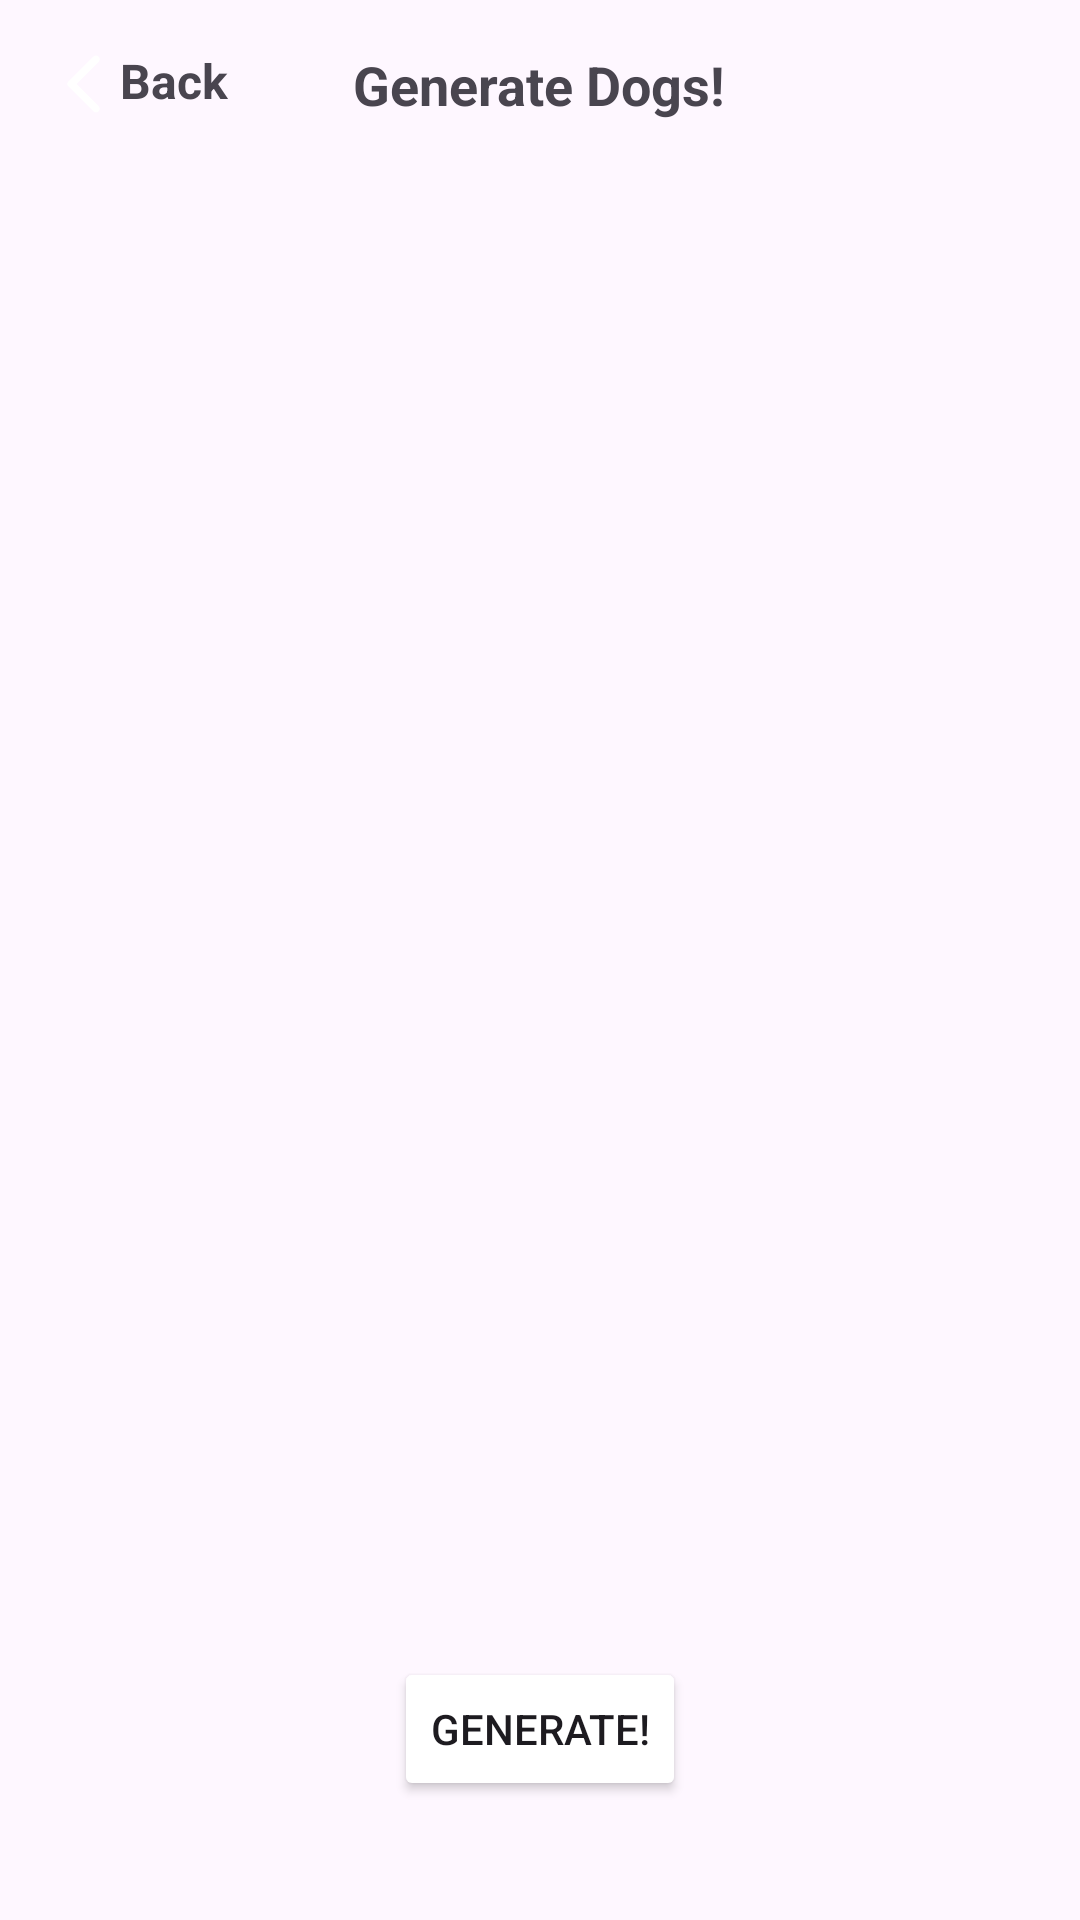

Layout XML and referenced resources for this Android screen:
<!-- AndroidManifest.xml: application theme Theme.RandomDogGenerator -->
<!-- res/layout/fragment_generate_dog_screen.xml -->
<?xml version="1.0" encoding="utf-8"?>
<layout xmlns:android="http://schemas.android.com/apk/res/android"
    xmlns:app="http://schemas.android.com/apk/res-auto"
    xmlns:tools="http://schemas.android.com/tools">

    <data>

    </data>

    <androidx.constraintlayout.widget.ConstraintLayout
        android:layout_width="match_parent"
        android:layout_height="match_parent"
        tools:context=".presentation.generate_dog_screen.GenerateDogScreenFragment">

        <RelativeLayout
            android:id="@+id/top_bar"
            android:layout_width="match_parent"
            android:layout_height="wrap_content"
            android:orientation="horizontal"
            android:padding="16dp"
            app:layout_constraintStart_toStartOf="parent"
            app:layout_constraintTop_toTopOf="parent">

            <LinearLayout
                android:id="@+id/back_btn"
                android:layout_width="wrap_content"
                android:layout_height="wrap_content"
                android:layout_alignParentStart="true"
                android:layout_centerVertical="true"
                android:clickable="true"
                android:focusable="true"
                android:orientation="horizontal">

                <ImageView
                    android:layout_width="24dp"
                    android:layout_height="24dp"
                    android:src="@drawable/back_arrow" />

                <TextView
                    android:layout_width="wrap_content"
                    android:layout_height="wrap_content"
                    android:text="@string/back"
                    android:textAlignment="center"
                    android:textColor="@color/button_color"
                    android:textSize="16sp"
                    android:textStyle="bold" />

            </LinearLayout>

            <TextView
                android:layout_width="wrap_content"
                android:layout_height="wrap_content"
                android:layout_centerInParent="true"
                android:text="@string/generate_dogs"
                android:textSize="18sp"
                android:textStyle="bold" />
        </RelativeLayout>

        <ImageView
            android:id="@+id/image_view"
            android:layout_width="match_parent"
            android:layout_height="256dp"
            android:layout_marginTop="120dp"
            android:layout_marginHorizontal="64dp"
            android:scaleType="fitCenter"
            app:layout_constraintEnd_toEndOf="parent"
            app:layout_constraintStart_toStartOf="parent"
            app:layout_constraintTop_toBottomOf="@id/top_bar" />

        <Button
            android:id="@+id/generate_button"
            android:layout_width="wrap_content"
            android:layout_height="wrap_content"
            android:layout_marginTop="120dp"
            android:backgroundTint="@color/button_color"
            android:text="@string/generate"
            app:layout_constraintTop_toBottomOf="@id/image_view"
            app:layout_constraintEnd_toEndOf="parent"
            app:layout_constraintStart_toStartOf="parent"/>


    </androidx.constraintlayout.widget.ConstraintLayout>
</layout>
<!-- resources referenced by this layout -->
<resources>
  <!-- drawable back_arrow (drawable) -->
  <vector android:height="24dp" android:tint="@color/button_color"
      android:viewportHeight="24" android:viewportWidth="24"
      android:width="24dp" xmlns:android="http://schemas.android.com/apk/res/android">
      <path android:fillColor="@android:color/white" android:pathData="M16.88,2.88L16.88,2.88c-0.49,-0.49 -1.28,-0.49 -1.77,0l-8.41,8.41c-0.39,0.39 -0.39,1.02 0,1.41l8.41,8.41c0.49,0.49 1.28,0.49 1.77,0l0,0c0.49,-0.49 0.49,-1.28 0,-1.77L9.54,12l7.35,-7.35C17.37,4.16 17.37,3.37 16.88,2.88z"/>
  </vector>
  <string name="back">Back</string>
  <string name="generate">Generate!</string>
  <string name="generate_dogs">Generate Dogs!</string>
  <style name="Theme.RandomDogGenerator" parent="Base.Theme.RandomDogGenerator" />
  <style name="Base.Theme.RandomDogGenerator" parent="Theme.Material3.DayNight.NoActionBar">
          
          
      </style>
</resources>
